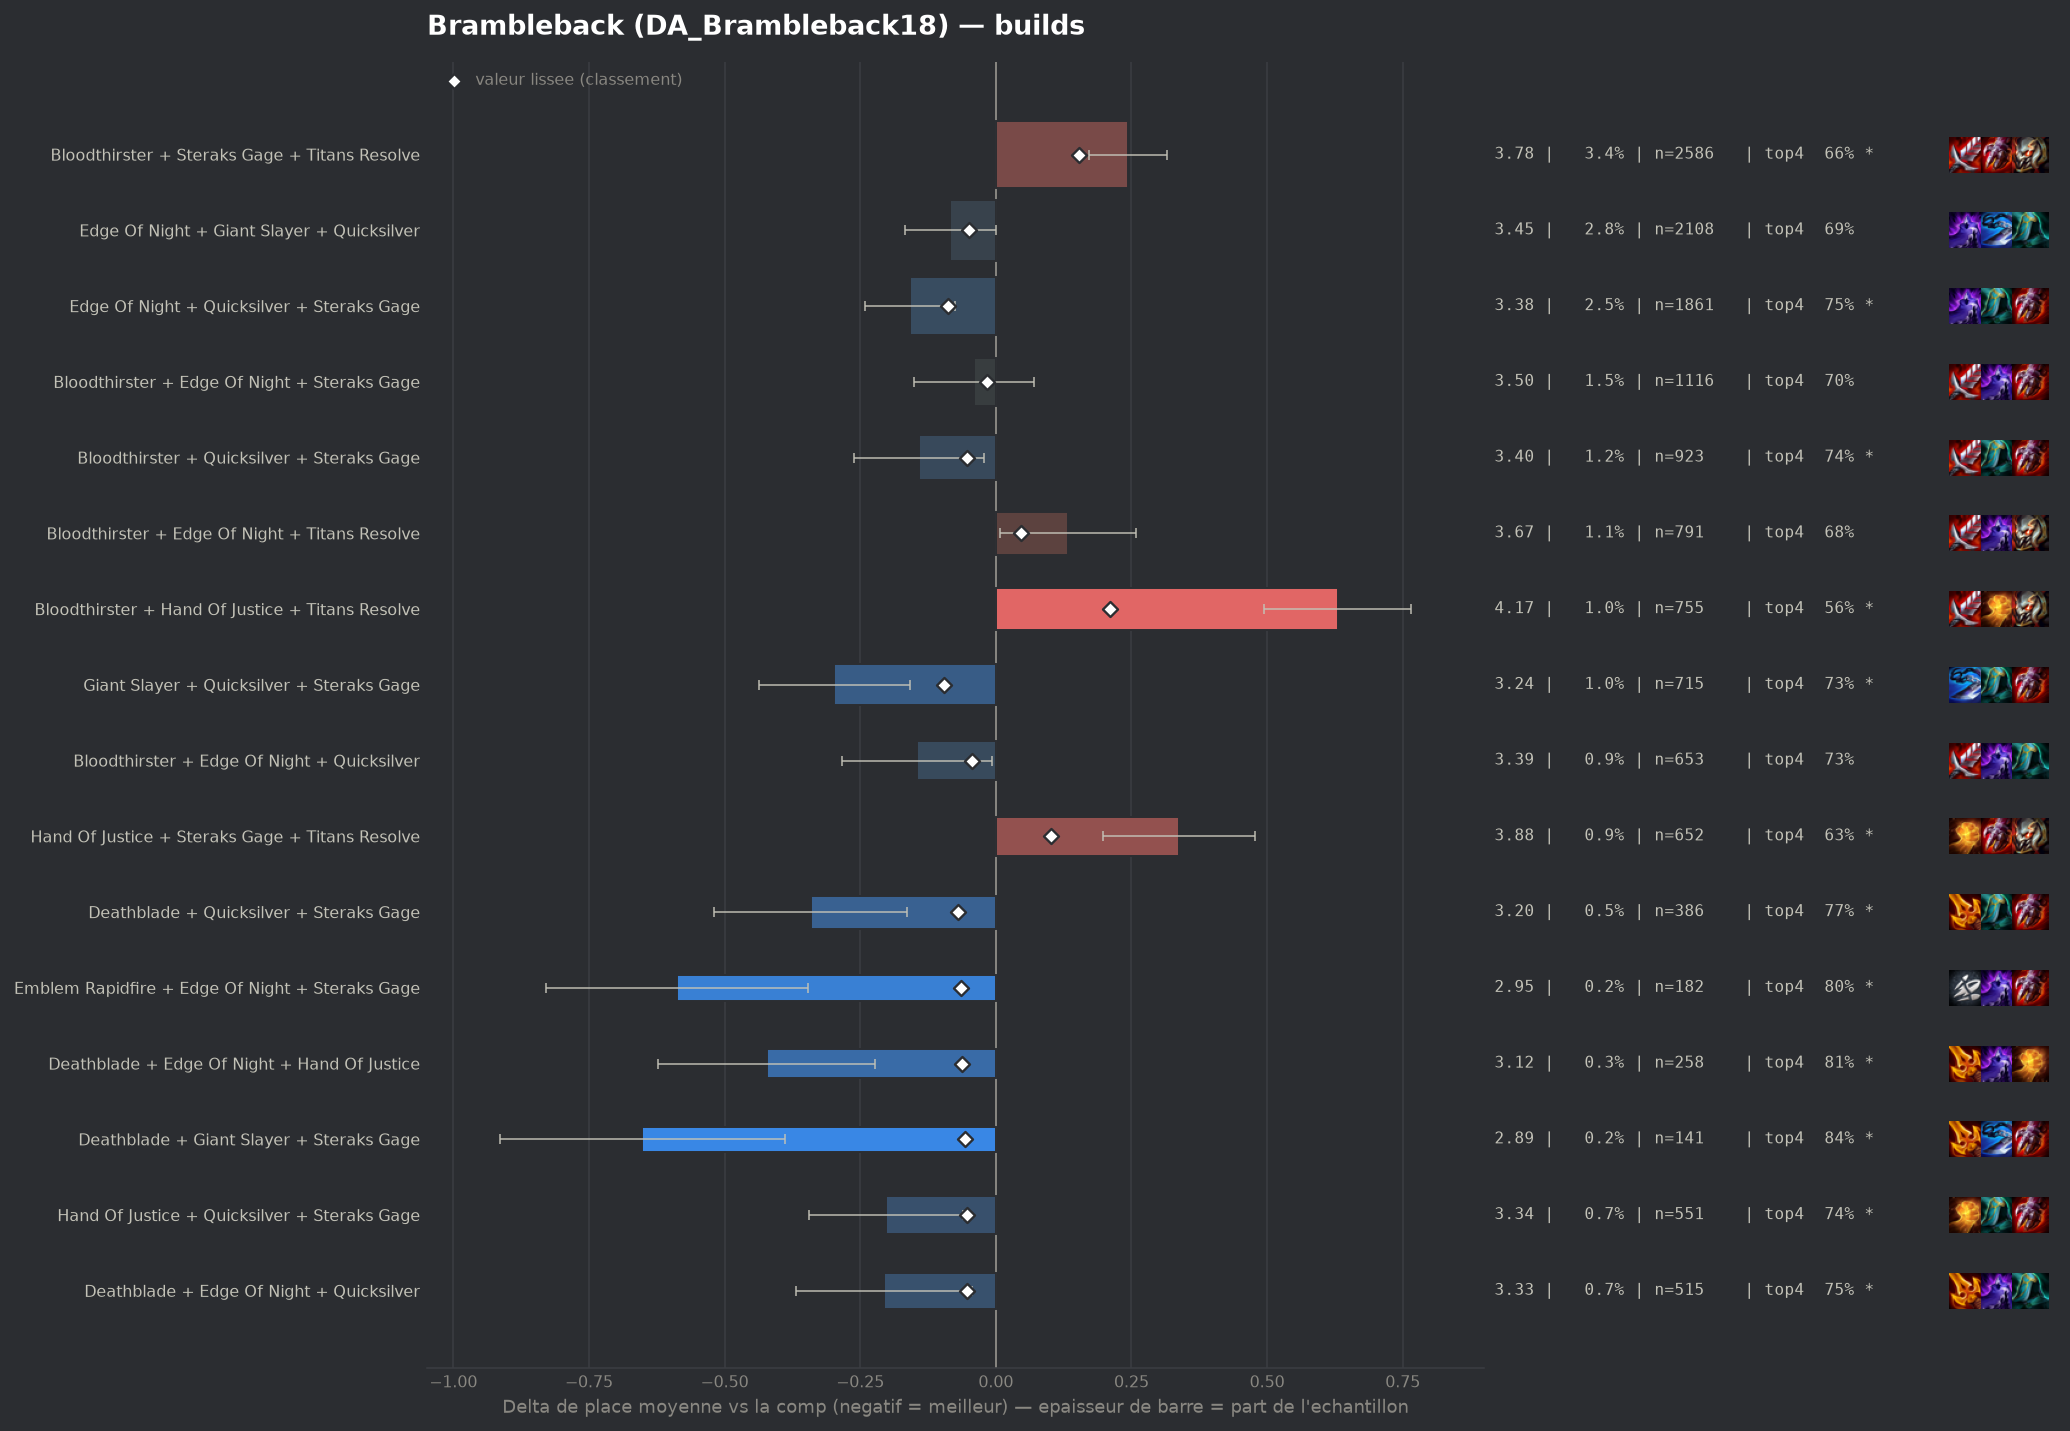

The table this chart was drawn from, first rows:
group, label, n, share, avg_place, shrunk_avg, score, d_avg, d_avg_pess, impact, d_top4, win, top2, top4, sd, z, p, significant
populaire, Giant Slayer + Quicksilver + Steraks Gag…, 715, 0.009539, 3.241, 3.442, -0.096, -0.298, -0.159, 0.0009, 0.0316, 0.1986, 0.4322, 0.7329, 1.881, -4.21, 3e-05, True
populaire, Edge Of Night + Quicksilver + Steraks Ga…, 1861, 0.02483, 3.379, 3.45, -0.088, -0.159, -0.076, 0.0022, 0.0462, 0.1553, 0.3675, 0.7474, 1.803, -3.76, 0.00017, True
pepite, Deathblade + Quicksilver + Steraks Gage, 386, 0.00515, 3.197, 3.468, -0.07, -0.341, -0.163, 0.0004, 0.0707, 0.1736, 0.4249, 0.772, 1.779, -3.76, 0.00017, True
pepite, Emblem Rapidfire + Edge Of Night + Stera…, 182, 0.002428, 2.951, 3.474, -0.064, -0.588, -0.346, 0.0002, 0.1009, 0.2418, 0.4505, 0.8022, 1.662, -4.76, 0.0, True
pepite, Deathblade + Edge Of Night + Hand Of Jus…, 258, 0.003442, 3.116, 3.476, -0.062, -0.422, -0.222, 0.0002, 0.1088, 0.1744, 0.3953, 0.8101, 1.636, -4.13, 4e-05, True
pepite, Deathblade + Giant Slayer + Steraks Gage, 141, 0.001881, 2.887, 3.482, -0.056, -0.652, -0.389, 0.0001, 0.1427, 0.2057, 0.4752, 0.844, 1.589, -4.86, 0.0, True
populaire, Bloodthirster + Quicksilver + Steraks Ga…, 923, 0.01231, 3.397, 3.484, -0.054, -0.142, -0.021, 0.0007, 0.0376, 0.1668, 0.3781, 0.7389, 1.853, -2.31, 0.02107, True
pepite, Hand Of Justice + Quicksilver + Steraks …, 551, 0.007351, 3.336, 3.484, -0.054, -0.202, -0.061, 0.0004, 0.041, 0.1198, 0.3793, 0.7423, 1.685, -2.81, 0.00502, True
pepite, Deathblade + Edge Of Night + Quicksilver, 515, 0.006871, 3.332, 3.485, -0.053, -0.206, -0.044, 0.0004, 0.0463, 0.1767, 0.4019, 0.7476, 1.875, -2.49, 0.01293, True
, Hand Of Justice + Infinity Edge + Quicks…, 273, 0.003642, 3.194, 3.485, -0.053, -0.344, -0.127, 0.0002, 0.0679, 0.1905, 0.4396, 0.7692, 1.824, -3.11, 0.00188, True
populaire, Edge Of Night + Giant Slayer + Quicksilv…, 2108, 0.02812, 3.454, 3.489, -0.049, -0.084, -0.0, 0.0014, -0.0092, 0.1917, 0.3828, 0.6921, 1.942, -1.96, 0.04963, False
, Deathblade + Edge Of Night + Steraks Gag…, 449, 0.00599, 3.332, 3.491, -0.048, -0.206, -0.035, 0.0003, 0.047, 0.2004, 0.3653, 0.7483, 1.842, -2.37, 0.01802, True
populaire, Bloodthirster + Edge Of Night + Quicksil…, 653, 0.008712, 3.392, 3.494, -0.044, -0.146, -0.008, 0.0004, 0.0261, 0.1577, 0.3798, 0.7274, 1.793, -2.07, 0.03829, False
, Edge Of Night + Infinity Edge + Steraks …, 399, 0.005323, 3.338, 3.496, -0.042, -0.2, -0.015, 0.0002, 0.0355, 0.1805, 0.411, 0.7368, 1.881, -2.12, 0.03435, False
, Giant Slayer + Hand Of Justice + Quicksi…, 229, 0.003055, 3.218, 3.496, -0.042, -0.32, -0.077, 0.0001, 0.0629, 0.2009, 0.4323, 0.7642, 1.873, -2.58, 0.00988, True
, Edge Of Night + Infinity Edge + Quicksil…, 392, 0.00523, 3.342, 3.497, -0.041, -0.196, -0.008, 0.0002, 0.0487, 0.1786, 0.4031, 0.75, 1.895, -2.04, 0.04086, False
, Emblem Blackthorn + Quicksilver + Sterak…, 55, 0.0007338, 2.4, 3.498, -0.04, -1.138, -0.752, 0.0, 0.1896, 0.3818, 0.6, 0.8909, 1.46, -5.78, 0.0, True
, Edge Of Night + Giant Slayer + Steraks G…, 505, 0.006737, 3.382, 3.499, -0.039, -0.156, 0.0, 0.0003, 0.0334, 0.1564, 0.398, 0.7347, 1.864, -1.87, 0.06105, False
, Infinity Edge + Quicksilver + Steraks Ga…, 284, 0.003789, 3.313, 3.502, -0.036, -0.225, -0.001, 0.0001, 0.0276, 0.1796, 0.4331, 0.7289, 1.916, -1.97, 0.04855, False
, Emblem Blackthorn + Edge Of Night + Quic…, 48, 0.0006404, 2.375, 3.502, -0.036, -1.163, -0.74, 0.0, 0.2154, 0.375, 0.6042, 0.9167, 1.495, -5.39, 0.0, True
, Bloodthirster + Deathblade + Edge Of Nig…, 359, 0.004789, 3.357, 3.503, -0.035, -0.182, 0.0, 0.0002, 0.0341, 0.1532, 0.3872, 0.7354, 1.796, -1.91, 0.05612, False
, Quicksilver + Steraks Gage + Titans Reso…, 296, 0.003949, 3.324, 3.503, -0.035, -0.214, -0.01, 0.0001, 0.0555, 0.1723, 0.3919, 0.7568, 1.787, -2.05, 0.03996, False
, Giant Slayer + Steraks Gage + Titans Res…, 241, 0.003215, 3.282, 3.503, -0.035, -0.256, -0.021, 0.0001, 0.0497, 0.1867, 0.4191, 0.751, 1.861, -2.13, 0.03306, False
, Edge Of Night + Giant Slayer + Last Whis…, 97, 0.001294, 2.959, 3.503, -0.035, -0.579, -0.217, 0.0, 0.0719, 0.2371, 0.5567, 0.7732, 1.822, -3.13, 0.00175, True
, Emblem Rapidfire + Quicksilver + Steraks…, 134, 0.001788, 3.119, 3.504, -0.034, -0.419, -0.097, 0.0001, 0.0674, 0.2388, 0.4627, 0.7687, 1.901, -2.55, 0.01084, True
, Deathblade + Edge Of Night + Infinity Ed…, 225, 0.003002, 3.289, 3.506, -0.033, -0.249, -0.02, 0.0001, 0.0409, 0.1511, 0.4089, 0.7422, 1.754, -2.13, 0.03337, False
, Edge Of Night + Quicksilver + Strikers F…, 87, 0.001161, 2.931, 3.505, -0.033, -0.607, -0.241, 0.0, 0.0918, 0.2529, 0.4828, 0.7931, 1.741, -3.25, 0.00115, True
, Bloodthirster + Evenshroud + Steraks Gag…, 57, 0.0007604, 2.632, 3.505, -0.033, -0.907, -0.509, 0.0, 0.1408, 0.2456, 0.614, 0.8421, 1.529, -4.47, 1e-05, True
, Edge Of Night + Last Whisper + Steraks G…, 121, 0.001614, 3.116, 3.507, -0.032, -0.422, -0.117, 0.0001, 0.0838, 0.1818, 0.4298, 0.7851, 1.711, -2.71, 0.00668, True
, Emblem Vanguard + Bloodthirster + Sterak…, 94, 0.001254, 3.0, 3.506, -0.032, -0.538, -0.159, 0.0, 0.1072, 0.234, 0.5106, 0.8085, 1.874, -2.78, 0.00539, True
, Bloodthirster + Steraks Gage + Strikers …, 76, 0.001014, 2.882, 3.506, -0.032, -0.657, -0.284, 0.0, 0.1013, 0.2237, 0.5263, 0.8026, 1.654, -3.46, 0.00054, True
, Deathblade + Edge Of Night + Last Whispe…, 72, 0.0009606, 2.875, 3.508, -0.03, -0.663, -0.28, 0.0, 0.0904, 0.2639, 0.4861, 0.7917, 1.658, -3.39, 0.00069, True
, Deathblade + Hand Of Justice + Steraks G…, 155, 0.002068, 3.226, 3.509, -0.029, -0.312, -0.033, 0.0001, 0.0664, 0.1871, 0.3935, 0.7677, 1.773, -2.19, 0.02847, False
, Giant Slayer + Infinity Edge + Steraks G…, 148, 0.001974, 3.216, 3.509, -0.029, -0.322, -0.032, 0.0001, 0.069, 0.1824, 0.4257, 0.7703, 1.795, -2.18, 0.02935, False
, Bloodthirster + Deathblade + Steraks Gag…, 333, 0.004443, 3.384, 3.51, -0.028, -0.154, 0.0, 0.0001, 0.0434, 0.1832, 0.3664, 0.7447, 1.79, -1.56, 0.1179, False
, Emblem Blackthorn + Edge Of Night + Ster…, 43, 0.0005737, 2.535, 3.51, -0.028, -1.003, -0.482, 0.0, 0.1359, 0.3256, 0.6744, 0.8372, 1.743, -3.77, 0.00016, True
, Last Whisper + Quicksilver + Steraks Gag…, 121, 0.001614, 3.182, 3.511, -0.027, -0.356, -0.044, 0.0, 0.0673, 0.1818, 0.4132, 0.7686, 1.749, -2.24, 0.02515, False
, Bloodthirster + Last Whisper + Quicksilv…, 104, 0.001387, 3.125, 3.511, -0.027, -0.413, -0.09, 0.0, 0.1064, 0.1635, 0.4519, 0.8077, 1.68, -2.51, 0.01221, True
, Edge Of Night + Steraks Gage + Titans Re…, 604, 0.008058, 3.449, 3.512, -0.026, -0.089, 0.0, 0.0002, 0.0139, 0.1457, 0.3858, 0.7152, 1.854, -1.18, 0.2377, False
, Deathblade + Infinity Edge + Steraks Gag…, 145, 0.001934, 3.241, 3.512, -0.026, -0.297, -0.015, 0.0001, 0.0435, 0.1655, 0.4207, 0.7448, 1.727, -2.07, 0.03879, False
, Emblem Vanguard + Edge Of Night + Sterak…, 79, 0.001054, 3.025, 3.512, -0.026, -0.513, -0.16, 0.0, 0.0835, 0.1646, 0.4684, 0.7848, 1.599, -2.85, 0.00439, True
, Emblem Blackthorn + Hand Of Justice + Qu…, 51, 0.0006804, 2.745, 3.512, -0.026, -0.793, -0.239, 0.0, 0.1026, 0.3922, 0.6275, 0.8039, 2.018, -2.81, 0.00502, True
, Edge Of Night + Last Whisper + Quicksilv…, 147, 0.001961, 3.259, 3.513, -0.025, -0.28, 0.0, 0.0, 0.0538, 0.2245, 0.4218, 0.7551, 1.917, -1.77, 0.07726, False
, Emblem Rapidfire + Bloodthirster + Stera…, 103, 0.001374, 3.146, 3.513, -0.025, -0.392, -0.04, 0.0, 0.0657, 0.1942, 0.4757, 0.767, 1.824, -2.18, 0.02913, False
, Edge Of Night + Quicksilver + Titans Res…, 225, 0.003002, 3.351, 3.514, -0.024, -0.187, 0.0, 0.0001, 0.0276, 0.2089, 0.3689, 0.7289, 1.875, -1.49, 0.1353, False
, Giant Slayer + Hand Of Justice + Titans …, 154, 0.002055, 3.286, 3.515, -0.024, -0.252, 0.0, 0.0, 0.052, 0.1494, 0.4026, 0.7532, 1.772, -1.77, 0.07744, False
, Deathblade + Hand Of Justice + Quicksilv…, 147, 0.001961, 3.272, 3.514, -0.024, -0.266, 0.0, 0.0, 0.0742, 0.1565, 0.415, 0.7755, 1.802, -1.79, 0.07374, False
, Bloodthirster + Steraks Gage + Steraks G…, 127, 0.001694, 3.228, 3.514, -0.024, -0.31, 0.0, 0.0, 0.031, 0.1811, 0.4488, 0.7323, 1.793, -1.94, 0.05179, False
, Deathblade + Last Whisper + Steraks Gage, 72, 0.0009606, 3.014, 3.514, -0.024, -0.524, -0.132, 0.0, 0.1043, 0.2083, 0.4722, 0.8056, 1.696, -2.62, 0.00874, True
, Giant Slayer + Hextech Gunblade + Quicks…, 50, 0.000667, 2.8, 3.514, -0.024, -0.738, -0.342, 0.0, 0.0987, 0.24, 0.46, 0.8, 1.428, -3.65, 0.00026, True
, Emblem Rapidfire + Hand Of Justice + Qui…, 41, 0.000547, 2.634, 3.514, -0.024, -0.904, -0.462, 0.0, 0.1768, 0.2927, 0.5366, 0.878, 1.444, -4.01, 6e-05, True
, Edge Of Night + Hand Of Justice + Quicks…, 489, 0.006524, 3.444, 3.515, -0.023, -0.094, 0.0, 0.0002, 0.0267, 0.1309, 0.3579, 0.728, 1.752, -1.19, 0.2354, False
, Guinsoos Rageblade + Steraks Gage + Tita…, 119, 0.001588, 3.227, 3.515, -0.023, -0.311, 0.0, 0.0, 0.055, 0.1849, 0.4118, 0.7563, 1.812, -1.87, 0.06126, False
, Edge Of Night + Hextech Gunblade + Quick…, 82, 0.001094, 3.098, 3.515, -0.023, -0.441, -0.047, 0.0, 0.0914, 0.2195, 0.4756, 0.7927, 1.819, -2.19, 0.02836, False
, Emblem Blackthorn + Bloodthirster + Tita…, 64, 0.0008538, 2.969, 3.515, -0.023, -0.569, -0.158, 0.0, 0.0956, 0.2031, 0.4688, 0.7969, 1.677, -2.72, 0.00663, True
, Emblem Rapidfire + Bloodthirster + Quick…, 64, 0.0008538, 2.969, 3.515, -0.023, -0.569, -0.156, 0.0, 0.1581, 0.2188, 0.4219, 0.8594, 1.686, -2.7, 0.00693, True
, Giant Slayer + Guinsoos Rageblade + Ster…, 41, 0.000547, 2.683, 3.515, -0.023, -0.855, -0.394, 0.0, 0.1768, 0.2195, 0.561, 0.878, 1.505, -3.64, 0.00028, True
, Bloodthirster + Deathblade + Giant Slaye…, 140, 0.001868, 3.286, 3.517, -0.022, -0.252, 0.0, 0.0, 0.0844, 0.1643, 0.3786, 0.7857, 1.733, -1.72, 0.08523, False
, Bloodthirster + Edge Of Night + Last Whi…, 139, 0.001854, 3.273, 3.516, -0.022, -0.265, 0.0, 0.0, 0.0469, 0.2158, 0.4245, 0.7482, 1.903, -1.64, 0.1014, False
, Edge Of Night + Steraks Gage + Steraks G…, 100, 0.001334, 3.18, 3.516, -0.022, -0.358, 0.0, 0.0, 0.0787, 0.22, 0.43, 0.78, 1.878, -1.91, 0.05673, False
... 206 more rows
